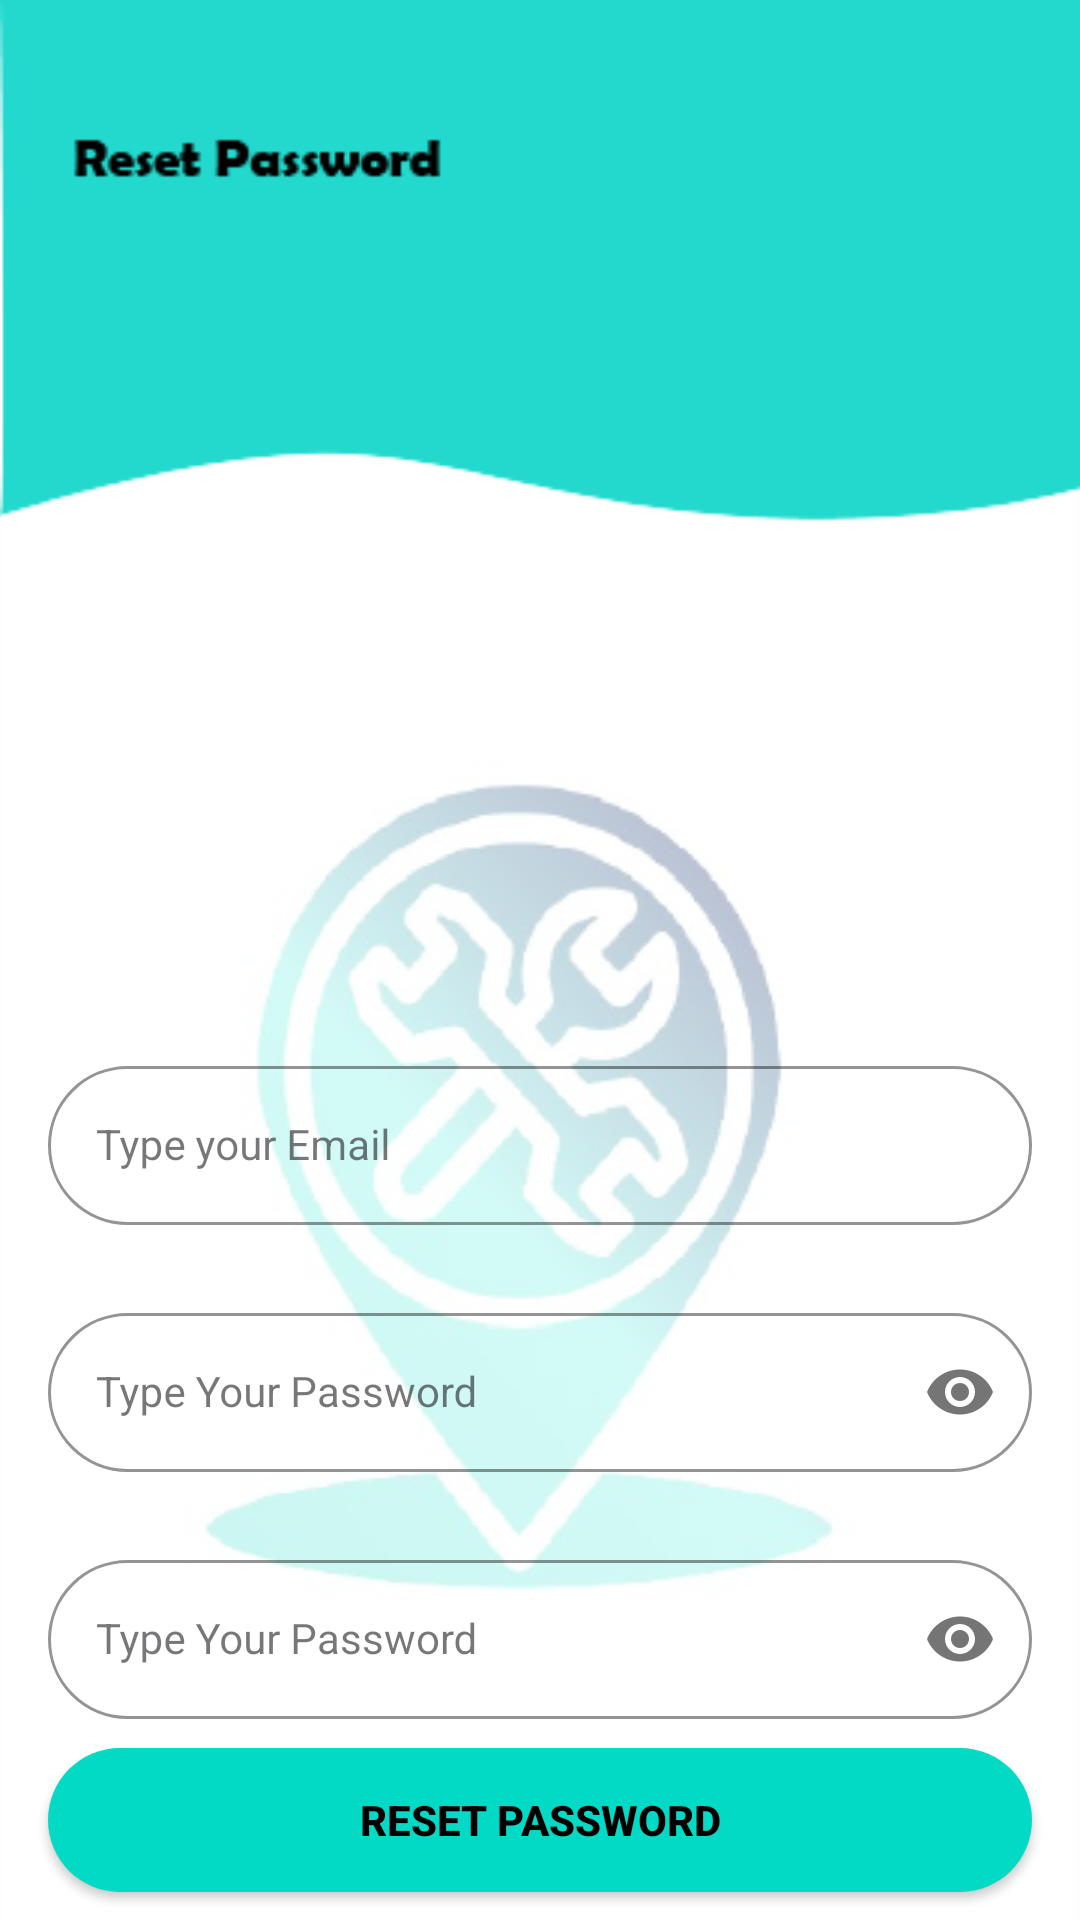

Here is an Android app screen rendered from its layout file. Give the layout XML and the strings, colors and styles it references.
<!-- AndroidManifest.xml: application theme Theme.Test01 -->
<!-- res/layout/activity_password_reset_garage.xml -->
<?xml version="1.0" encoding="utf-8"?>
<androidx.constraintlayout.widget.ConstraintLayout xmlns:android="http://schemas.android.com/apk/res/android"
    xmlns:app="http://schemas.android.com/apk/res-auto"
    xmlns:tools="http://schemas.android.com/tools"
    android:layout_width="match_parent"
    android:layout_height="match_parent"
    android:background="@drawable/resetpassword"
    tools:context=".PasswordResetGarage">

    <Button
        android:id="@+id/button6"
        android:layout_width="wrap_content"
        android:layout_height="wrap_content"
        android:layout_marginStart="312dp"
        android:layout_marginTop="16dp"
        android:background="@android:color/transparent"
        android:drawableLeft="@drawable/baseline_arrow_back_24"
        app:layout_constraintStart_toStartOf="parent"
        app:layout_constraintTop_toTopOf="parent" />

    <com.google.android.material.textfield.TextInputLayout
        android:id="@+id/emailLayout"
        style="@style/LoginTextInputOuterFieldStyle"
        android:layout_width="match_parent"
        android:layout_height="wrap_content"
        android:layout_marginHorizontal="16dp"
        android:layout_marginTop="350dp"
        app:boxStrokeColor="@color/teal_200"
        app:hintTextColor="@color/teal_200"
        app:layout_constraintEnd_toEndOf="parent"
        app:layout_constraintHorizontal_bias="0.5"
        app:layout_constraintStart_toStartOf="parent"
        app:layout_constraintTop_toTopOf="parent">

        <com.google.android.material.textfield.TextInputEditText
            android:id="@+id/emailUser"
            style="@style/LoginTextInputInnerFieldStyle"
            android:layout_width="match_parent"
            android:layout_height="wrap_content"
            android:hint="Type your Email"
            android:inputType="textEmailAddress" />
    </com.google.android.material.textfield.TextInputLayout>
    <com.google.android.material.textfield.TextInputLayout
        android:id="@+id/passwordLayout"
        style="@style/LoginTextInputOuterFieldStyle"
        android:layout_width="match_parent"
        android:layout_height="wrap_content"
        android:layout_marginHorizontal="16dp"
        android:layout_marginTop="24dp"
        app:boxStrokeColor="@color/teal_200"
        app:hintTextColor="@color/teal_200"
        app:layout_constraintEnd_toEndOf="parent"
        app:layout_constraintHorizontal_bias="0.5"
        app:layout_constraintStart_toStartOf="parent"
        app:layout_constraintTop_toBottomOf="@id/emailLayout"
        app:passwordToggleEnabled="true">

        <com.google.android.material.textfield.TextInputEditText
            android:id="@+id/passwordUserOld"
            style="@style/LoginTextInputInnerFieldStyle"
            android:layout_width="match_parent"
            android:layout_height="wrap_content"
            android:hint="Type Your Password"
            android:inputType="textPassword" />
    </com.google.android.material.textfield.TextInputLayout>
    <com.google.android.material.textfield.TextInputLayout
        android:id="@+id/newPasswordLayout"
        style="@style/LoginTextInputOuterFieldStyle"
        android:layout_width="match_parent"
        android:layout_height="wrap_content"
        android:layout_marginHorizontal="16dp"
        android:layout_marginTop="24dp"
        app:boxStrokeColor="@color/teal_200"
        app:hintTextColor="@color/teal_200"
        app:layout_constraintEnd_toEndOf="parent"
        app:layout_constraintHorizontal_bias="0.5"
        app:layout_constraintStart_toStartOf="parent"
        app:layout_constraintTop_toBottomOf="@id/passwordLayout"
        app:passwordToggleEnabled="true">

        <com.google.android.material.textfield.TextInputEditText
            android:id="@+id/passwordUserNew"
            style="@style/LoginTextInputInnerFieldStyle"
            android:layout_width="match_parent"
            android:layout_height="wrap_content"
            android:hint="Type Your Password"
            android:inputType="textPassword" />
    </com.google.android.material.textfield.TextInputLayout>
    <androidx.appcompat.widget.AppCompatButton
        android:id="@+id/passwordResetUserBtn"
        android:layout_width="0dp"
        android:layout_height="wrap_content"
        android:layout_marginHorizontal="16dp"
        android:background="@drawable/rounded"
        android:text="Reset Password"
        android:textColor="@color/black"
        android:textStyle="bold"
        app:layout_constraintBottom_toBottomOf="parent"
        app:layout_constraintEnd_toEndOf="parent"
        app:layout_constraintStart_toStartOf="parent"
        app:layout_constraintTop_toBottomOf="@+id/newPasswordLayout"
        app:layout_constraintVertical_bias="0.502" />

</androidx.constraintlayout.widget.ConstraintLayout>
<!-- resources referenced by this layout -->
<resources>
  <color name="black">#FF000000</color>
  <color name="teal_200">#FF03DAC5</color>
  <!-- drawable resetpassword: png bitmap (drawable, 58147 bytes) -->
  <!-- drawable rounded (drawable) -->
  <?xml version="1.0" encoding="utf-8"?>
  <shape xmlns:android="http://schemas.android.com/apk/res/android" android:shape="rectangle">
  <solid android:color="@color/teal_200"/>
      <corners android:radius="50dp"/>
  
  
  </shape>
  <style name="LoginTextInputInnerFieldStyle" parent="Widget.MaterialComponents.TextInputLayout.OutlinedBox">
          <item name="android:layout_width">match_parent</item>
          <item name="android:layout_height">wrap_content</item>
          <item name="android:textColor">@color/black</item>
          <item name="android:textColorHint">@color/black</item>
          <item name="android:maxLines">1</item>
          <item name="android:textSize">14sp</item>
          <item name="android:singleLine">true</item>
      </style>
  <style name="LoginTextInputOuterFieldStyle" parent="Widget.MaterialComponents.TextInputLayout.OutlinedBox">
          <item name="android:layout_width">match_parent</item>
          <item name="android:layout_height">wrap_content</item>
          <item name="android:layout_marginTop">15dp</item>
          <item name="android:layout_marginBottom">15dp</item>
          <item name="shapeAppearanceOverlay">@style/RoundedCornersShape</item>
      </style>
  <style name="Theme.Test01" parent="Base.Theme.Test01" />
  <style name="RoundedCornersShape">
          <item name="cornerFamily">rounded</item>
          <item name="cornerSize">50dp</item> 
      </style>
  <style name="Base.Theme.Test01" parent="Theme.Material3.DayNight.NoActionBar">
          
          
      </style>
</resources>
